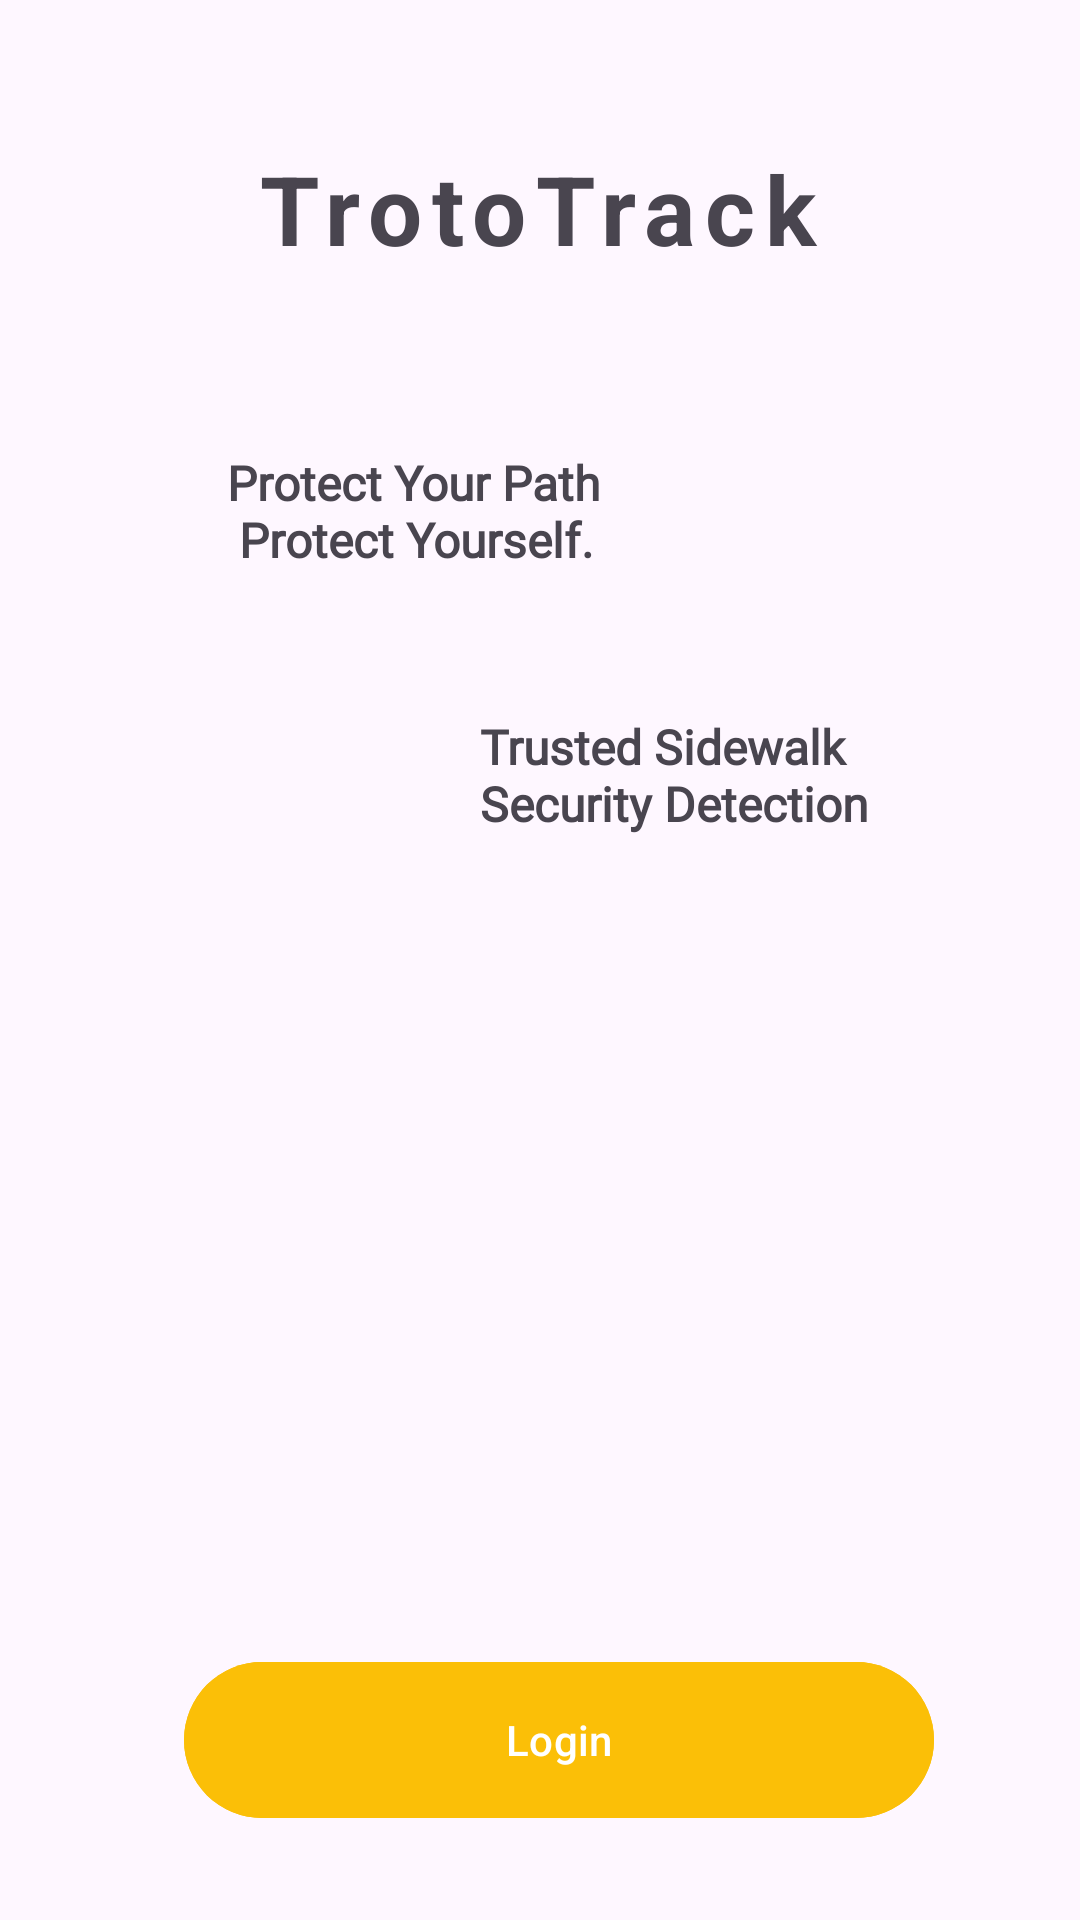

The Android layout XML behind this screen, and the referenced resources:
<!-- AndroidManifest.xml: application theme Theme.TrotoTrack -->
<!-- res/layout/activity_welcome.xml -->
<?xml version="1.0" encoding="utf-8"?>
<androidx.constraintlayout.widget.ConstraintLayout xmlns:android="http://schemas.android.com/apk/res/android"
    xmlns:app="http://schemas.android.com/apk/res-auto"
    xmlns:tools="http://schemas.android.com/tools"
    android:layout_width="match_parent"
    android:layout_height="match_parent"
    tools:context=".ui.welcome.WelcomeActivity">

    <View
        android:id="@+id/backgroundView"
        android:layout_width="0dp"
        android:layout_height="500dp"
        android:background="@drawable/rounded_corner2"
        app:layout_constraintEnd_toEndOf="parent"
        app:layout_constraintHorizontal_bias="0.0"
        app:layout_constraintStart_toStartOf="parent"
        app:layout_constraintTop_toTopOf="parent" />

    <ImageView
        android:id="@+id/AppLogo"
        android:layout_width="wrap_content"
        android:layout_height="wrap_content"
        android:layout_marginTop="48dp"
        android:src="@drawable/app_logo"
        android:layoutAnimation="@anim/pop_in"
        app:layout_constraintEnd_toEndOf="parent"
        app:layout_constraintHorizontal_bias="0.498"
        app:layout_constraintStart_toStartOf="parent"
        app:layout_constraintTop_toTopOf="parent"
        android:contentDescription="@string/appLogo" />

    <TextView
        android:id="@+id/AppName"
        android:layout_width="wrap_content"
        android:layout_height="wrap_content"
        android:text="@string/app_name"
        android:letterSpacing="0.1"
        android:textSize="32sp"
        android:textStyle="bold"
        android:layoutAnimation="@anim/pop_in"
        app:layout_constraintTop_toBottomOf="@id/AppLogo"
        app:layout_constraintStart_toStartOf="@id/AppLogo"
        app:layout_constraintEnd_toEndOf="@id/AppLogo"/>

    <TextView
        android:id="@+id/Text1"
        android:layout_width="wrap_content"
        android:layout_height="wrap_content"
        android:layout_marginEnd="75dp"
        android:text="@string/welcomeText1"
        android:fontFamily="@font/playwrite_fr_moderne"
        android:textSize="16sp"
        android:textStyle="bold"
        android:layoutAnimation="@anim/slide_right"
        app:layout_constraintBottom_toBottomOf="@+id/View1"
        app:layout_constraintEnd_toStartOf="@+id/View1"
        app:layout_constraintTop_toTopOf="@+id/View1"
        app:layout_constraintVertical_bias="0.466" />

    <TextView
        android:id="@+id/Text2"
        android:layout_width="wrap_content"
        android:layout_height="wrap_content"
        android:layout_marginStart="75dp"
        android:text="@string/welcomeText2"
        android:fontFamily="@font/playwrite_fr_moderne"
        android:textSize="16sp"
        android:textStyle="bold"
        android:layoutAnimation="@anim/slide_left"
        app:layout_constraintBottom_toBottomOf="@+id/View2"
        app:layout_constraintStart_toEndOf="@+id/View2"
        app:layout_constraintTop_toTopOf="@+id/View2"
        app:layout_constraintVertical_bias="0.466" />

    <View
        android:id="@+id/View1"
        android:layout_width="10dp"
        android:layout_height="60dp"
        android:layout_marginTop="50dp"
        android:layout_marginEnd="75dp"
        android:layoutAnimation="@anim/slide_right"
        android:background="@drawable/rounded_corner"
        android:backgroundTint="#F49004"
        app:layout_constraintEnd_toEndOf="parent"
        app:layout_constraintTop_toBottomOf="@id/AppName" />

    <View
        android:id="@+id/View2"
        android:layout_width="10dp"
        android:layout_height="60dp"
        android:layout_marginStart="75dp"
        android:layout_marginTop="28dp"
        android:layoutAnimation="@anim/slide_left"
        android:background="@drawable/rounded_corner"
        android:backgroundTint="#F49004"
        app:layout_constraintStart_toStartOf="parent"
        app:layout_constraintTop_toBottomOf="@+id/View1" />

    <Button
        android:id="@+id/LoginButton"
        android:layout_width="250dp"
        android:layout_height="60dp"
        android:layout_marginTop="50dp"
        android:backgroundTint="@color/yellow"
        android:text="@string/loginText"
        android:textSize="14sp"
        app:layout_constraintEnd_toEndOf="parent"
        app:layout_constraintHorizontal_bias="0.559"
        app:layout_constraintStart_toStartOf="parent"
        app:layout_constraintTop_toBottomOf="@+id/backgroundView" />

    <com.google.android.material.button.MaterialButton
        android:id="@+id/SignInButton"
        android:layout_width="250dp"
        android:layout_height="60dp"
        android:layout_marginVertical="20dp"
        android:text="@string/signinText"
        android:textColor="@color/yellow"
        android:textSize="14sp"
        app:backgroundTint="@android:color/transparent"
        app:cornerRadius="30dp"
        app:layout_constraintBottom_toBottomOf="parent"
        app:layout_constraintEnd_toEndOf="@+id/LoginButton"
        app:layout_constraintHorizontal_bias="0.559"
        app:layout_constraintStart_toStartOf="@+id/LoginButton"
        app:layout_constraintTop_toBottomOf="@+id/LoginButton"
        app:strokeColor="@color/yellow"
        app:strokeWidth="3dp" />

</androidx.constraintlayout.widget.ConstraintLayout>
<!-- resources referenced by this layout -->
<resources>
  <color name="yellow">#FBBF07</color>
  <!-- drawable rounded_corner2 (drawable) -->
  <?xml version="1.0" encoding="utf-8"?>
  <shape xmlns:android="http://schemas.android.com/apk/res/android"
      android:shape="rectangle">
      <solid android:color="?attr/backgroundColor" />
      <corners
          android:topLeftRadius="0dp"
          android:topRightRadius="0dp"
          android:bottomLeftRadius="150dp"
          android:bottomRightRadius="150dp" />
  </shape>
  <string name="appLogo">App Logo</string>
  <string name="app_name">TrotoTrack</string>
  <string name="loginText">Login</string>
  <string name="signinText">Sign Up</string>
  <string name="welcomeText1">Protect Your Path\n Protect Yourself.</string>
  <string name="welcomeText2">Trusted Sidewalk\nSecurity Detection</string>
  <style name="Theme.TrotoTrack" parent="Base.Theme.TrotoTrack" />
  <style name="Base.Theme.TrotoTrack" parent="Theme.Material3.DayNight.NoActionBar">
          
          <item name="colorPrimary">@color/yellow</item>
          <item name="colorPrimaryVariant">@color/orange</item>
          <item name="colorOnPrimary">@color/white</item>
          
          <item name="colorSecondary">@color/yellow</item>
          <item name="colorSecondaryVariant">@color/orange</item>
          <item name="colorOnSecondary">@color/white</item>
  
          <item name="android:windowIsTranslucent">true</item>
      </style>
  <color name="orange">#F49004</color>
  <color name="white">#FFFFFFFF</color>
</resources>
